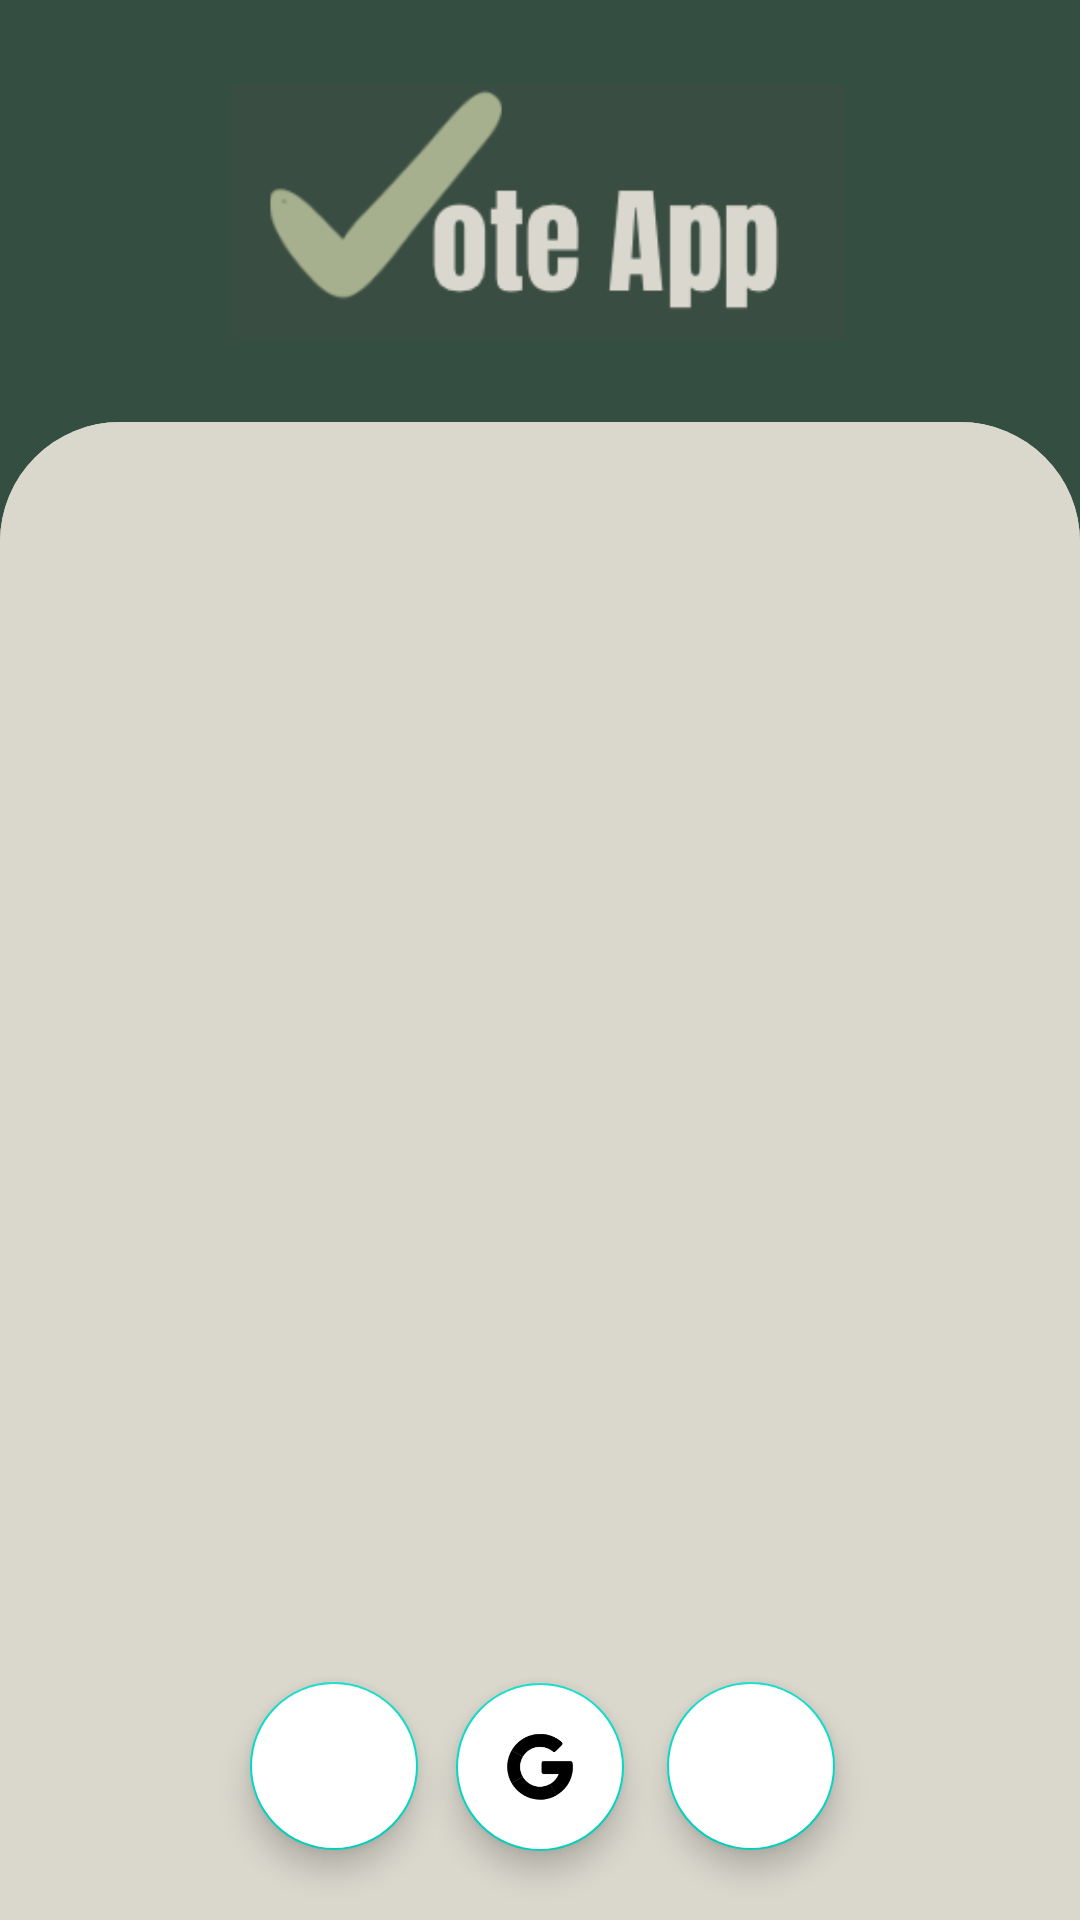

Write the Android layout XML for this screen, with the resource values it uses.
<!-- AndroidManifest.xml: application theme Theme.SMD_Final_Project -->
<!-- res/layout/activity_login_main.xml -->
<?xml version="1.0" encoding="utf-8"?>
<androidx.constraintlayout.widget.ConstraintLayout xmlns:android="http://schemas.android.com/apk/res/android"
    xmlns:app="http://schemas.android.com/apk/res-auto"
    xmlns:tools="http://schemas.android.com/tools"
    android:layout_width="match_parent"
    android:layout_height="match_parent"
    tools:context=".LoginMainActivity">

    <ImageView
        android:id="@+id/imageView4"
        android:layout_width="410dp"
        android:layout_height="281dp"
        app:layout_constraintBottom_toBottomOf="parent"
        app:layout_constraintEnd_toEndOf="parent"
        app:layout_constraintStart_toStartOf="parent"
        app:layout_constraintTop_toTopOf="parent"
        app:layout_constraintVertical_bias="0"
        app:srcCompat="@drawable/bg_color"
        tools:ignore="ContentDescription" />

    <androidx.constraintlayout.widget.ConstraintLayout
        android:id="@+id/constraintLayout"
        android:layout_width="match_parent"
        android:layout_height="0dp"
        android:background="@drawable/bg_login"
        app:layout_constraintBottom_toBottomOf="parent"
        app:layout_constraintEnd_toEndOf="parent"
        app:layout_constraintHeight_percent=".78"
        app:layout_constraintStart_toStartOf="parent"
        app:layout_constraintTop_toTopOf="parent"
        app:layout_constraintVertical_bias="1">

        <androidx.viewpager.widget.ViewPager
            android:id="@+id/viewPagerLogin"
            android:layout_width="match_parent"
            android:layout_height="0dp"
            app:layout_constraintBottom_toBottomOf="parent"
            app:layout_constraintEnd_toEndOf="parent"
            app:layout_constraintHeight_percent=".7"
            app:layout_constraintStart_toStartOf="parent"
            app:layout_constraintTop_toBottomOf="@+id/tab_layout_login"
            app:layout_constraintVertical_bias="0"
            tools:ignore="SpeakableTextPresentCheck" />

        <com.google.android.material.tabs.TabLayout
            android:id="@+id/tab_layout_login"
            android:layout_width="match_parent"
            android:layout_height="wrap_content"
            android:background="@drawable/bg_login"
            app:tabTextColor="#344e41"
            app:tabSelectedTextColor="#344e41"
            app:tabIndicatorColor="#344e41"
            app:layout_constraintBottom_toBottomOf="parent"
            app:layout_constraintEnd_toEndOf="parent"
            app:layout_constraintStart_toStartOf="parent"
            app:layout_constraintTop_toTopOf="parent"
            app:layout_constraintVertical_bias="0"
            tools:ignore="SpeakableTextPresentCheck" />

        <com.google.android.material.floatingactionbutton.FloatingActionButton
            android:id="@+id/fab_google"
            android:layout_width="wrap_content"
            android:layout_height="wrap_content"
            android:background="@drawable/google"
            android:backgroundTint="@color/white"
            android:elevation="35dp"
            android:src="@drawable/google"
            app:layout_constraintBottom_toBottomOf="parent"
            app:layout_constraintEnd_toEndOf="parent"
            app:layout_constraintStart_toStartOf="parent"
            app:layout_constraintTop_toBottomOf="@+id/viewPagerLogin"
            tools:ignore="ContentDescription,SpeakableTextPresentCheck" />

        <com.google.android.material.floatingactionbutton.FloatingActionButton
            android:id="@+id/fab_facebook"
            android:layout_width="wrap_content"
            android:layout_height="wrap_content"
            android:background="@drawable/facebook"
            android:backgroundTint="@color/white"
            android:elevation="35dp"
            android:src="@drawable/facebook"
            app:layout_constraintBottom_toBottomOf="parent"
            app:layout_constraintEnd_toStartOf="@+id/fab_google"
            app:layout_constraintHorizontal_bias="0.868"
            app:layout_constraintStart_toStartOf="parent"
            app:layout_constraintTop_toBottomOf="@+id/viewPagerLogin"
            app:layout_constraintVertical_bias="0.492"
            tools:ignore="ContentDescription,SpeakableTextPresentCheck" />

        <com.google.android.material.floatingactionbutton.FloatingActionButton
            android:id="@+id/fab_twitter"
            android:layout_width="wrap_content"
            android:layout_height="wrap_content"
            android:background="@drawable/twitter"
            android:backgroundTint="@color/white"
            android:elevation="35dp"
            android:src="@drawable/twitter"
            app:layout_constraintBottom_toBottomOf="parent"
            app:layout_constraintEnd_toEndOf="parent"
            app:layout_constraintHorizontal_bias="0.148"
            app:layout_constraintStart_toEndOf="@+id/fab_google"
            app:layout_constraintTop_toBottomOf="@+id/viewPagerLogin"
            app:layout_constraintVertical_bias="0.492"
            tools:ignore="ContentDescription,SpeakableTextPresentCheck" />
    </androidx.constraintlayout.widget.ConstraintLayout>

    <ImageView
        android:layout_width="204dp"
        android:layout_height="123dp"
        android:src="@drawable/applogo"

        app:layout_constraintBottom_toTopOf="@+id/constraintLayout"
        app:layout_constraintEnd_toEndOf="parent"
        app:layout_constraintHorizontal_bias="0.498"
        app:layout_constraintStart_toStartOf="parent"
        app:layout_constraintTop_toTopOf="@+id/imageView4" />

</androidx.constraintlayout.widget.ConstraintLayout>
<!-- resources referenced by this layout -->
<resources>
  <!-- drawable applogo: png bitmap (drawable, 12692 bytes) -->
  <!-- drawable bg_color (drawable) -->
  <?xml version="1.0" encoding="utf-8"?>
  <shape xmlns:android="http://schemas.android.com/apk/res/android">
  <gradient android:startColor="#344e41" android:endColor="#344e41"/>
  
  </shape>
  <!-- drawable bg_login (drawable) -->
  <?xml version="1.0" encoding="utf-8"?>
  <shape xmlns:android="http://schemas.android.com/apk/res/android" android:shape="rectangle">
  
      <solid android:color="#dad7cd"/>
      <corners android:topLeftRadius="40dp" android:topRightRadius="40dp"/>
  </shape>
  <!-- drawable google: png bitmap (drawable, 8722 bytes) -->
  <style name="Theme.SMD_Final_Project" parent="Theme.MaterialComponents.Light.DarkActionBar">
          
          <item name="colorPrimary">@color/purple_500</item>
          <item name="colorPrimaryVariant">@color/purple_700</item>
          <item name="colorOnPrimary">@color/white</item>
          
          <item name="colorSecondary">@color/teal_200</item>
          <item name="colorSecondaryVariant">@color/teal_700</item>
          <item name="colorOnSecondary">@color/black</item>
          
          <item name="android:statusBarColor">?attr/colorPrimaryVariant</item>
          
      </style>
  <!-- not gathered from this repository: default colours our renderer supplied (Android Studio template values) -->
  <color name="purple_500">#FF6200EE</color>
  <color name="purple_700">#FF3700B3</color>
  <color name="teal_200">#FF03DAC5</color>
  <color name="teal_700">#FF018786</color>
  <color name="black">#FF000000</color>
  <color name="white">#FFFFFFFF</color>
</resources>
